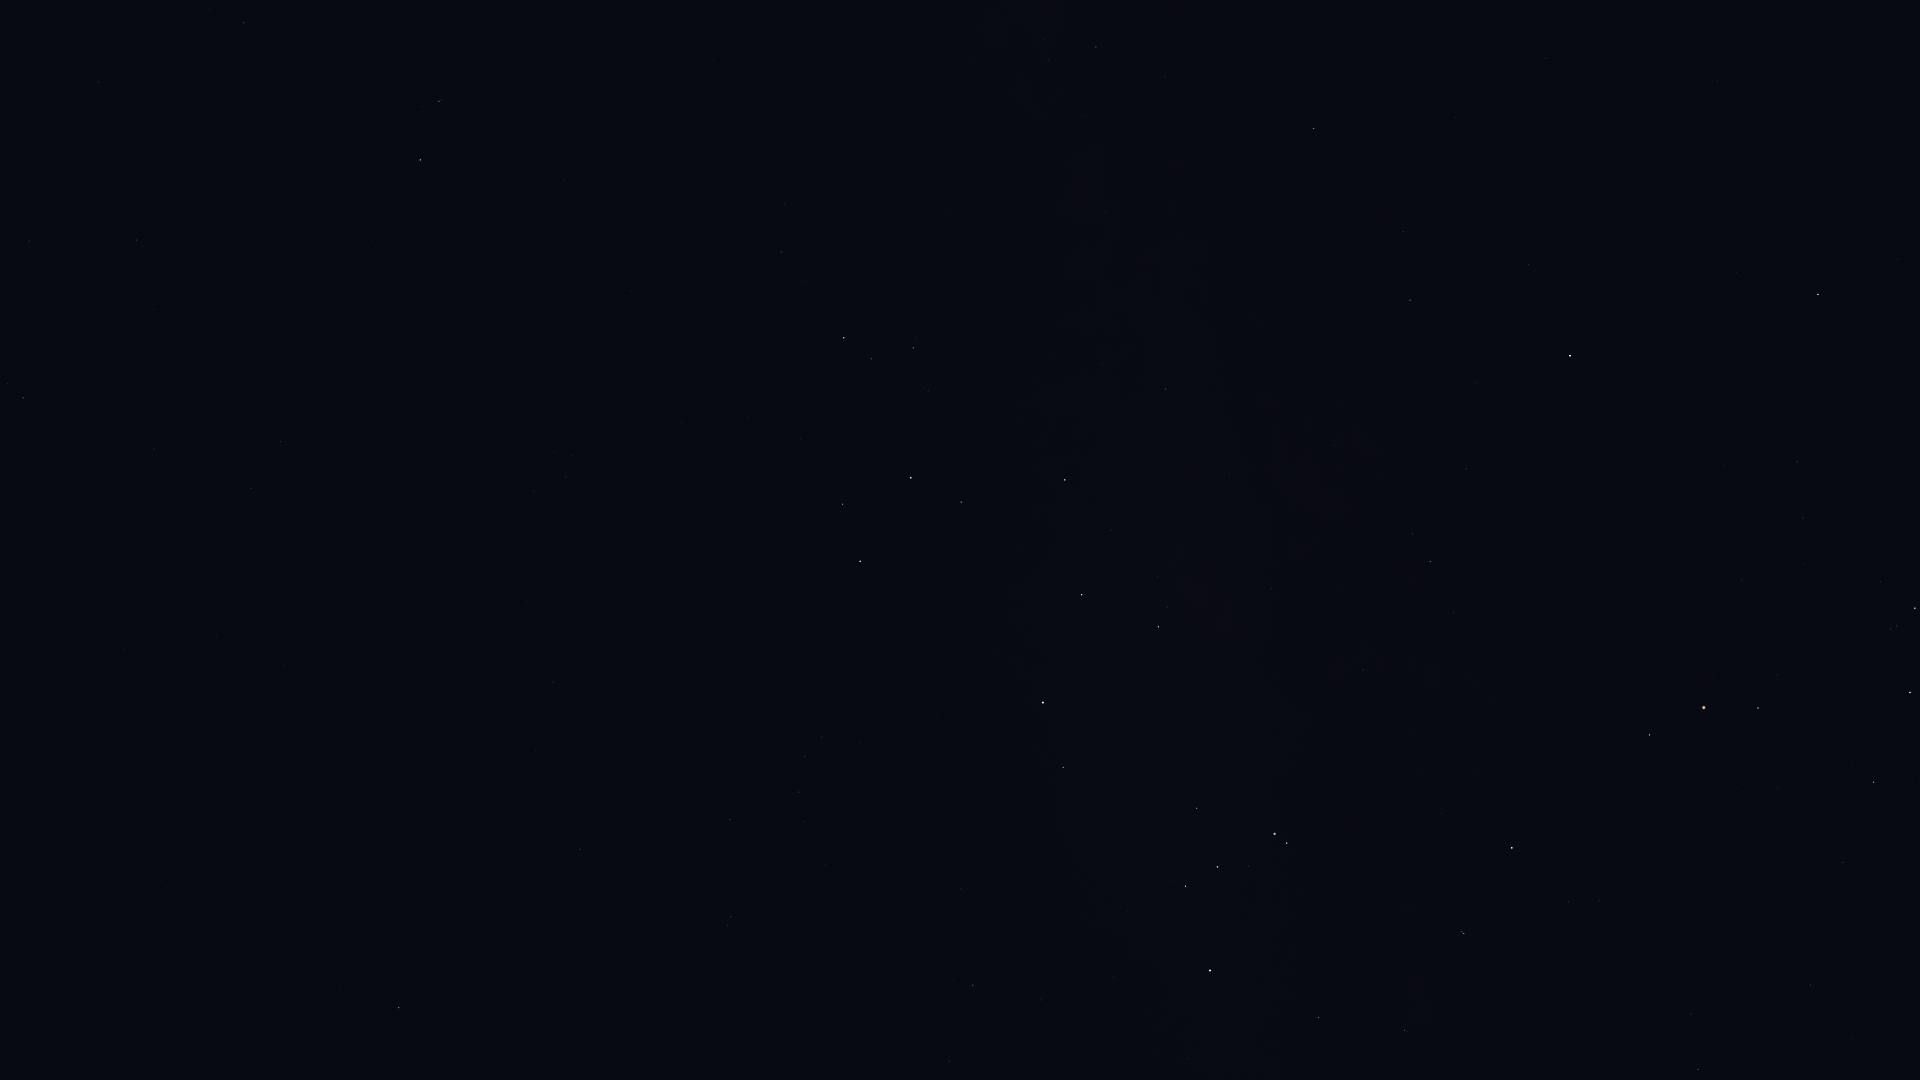

Data behind this chart, as committed beside it:
Star_ID, Name, X, Y
77634, HIP 77634, 1811, 985
78104, Iklil, 1843, 863
78265, Fang, 1874, 782
78384, HIP 78384, 1698, 1069
78401, Dschubba, 1910, 693
78820, Acrab, 1915, 608
78970, HIP 78970, 1688, 1011
79374, Jabbah, 1881, 582
79431, Sharjah, 1883, 565
80112, Alniyat, 1758, 708
80687, Timir, 1846, 387
80763, Antares, 1704, 708
81266, Paikauhale, 1650, 735
82396, Larawag, 1512, 848
82514, Xamidimura, 1464, 934
82545, Pipirima, 1462, 932
82671, HIP 82671, 1407, 1031
83547, Rapeto, 1351, 1033
84012, Sabik, 1570, 356
84143, HIP 84143, 1319, 1018
84405, Guniibuu, 1454, 613
84880, HIP 84880, 1529, 265
85696, Lesath, 1287, 843
85755, HIP 85755, 1386, 520
85927, Shaula, 1275, 834
86228, Sargas, 1210, 971
86263, HIP 86263, 1410, 300
86565, HIP 86565, 1403, 232
87072, HIP 87072, 1271, 589
87261, Fuyue, 1197, 808
88048, HIP 88048, 1314, 129
88414, Pincoya, 1184, 585
88635, Alnasl, 1159, 627
88670, HIP 88670, 1277, 83
89341, Polis, 1166, 389
89931, Kaus Media, 1082, 595
90004, Alasia, 1163, 154
90185, Kaus Australis, 1043, 703
90422, HIP 90422, 973, 985
90496, Kaus Borealis, 1065, 480
90568, HIP 90568, 950, 1061
90595, HIP 90595, 1106, 212
90887, HIP 90887, 978, 825
91117, HIP 91117, 1096, 47
91875, HIP 91875, 929, 782
92761, Ainalrami, 929, 391
92814, HIP 92814, 949, 214
92855, Nunki, 911, 478
92953, HIP 92953, 855, 883
92989, HIP 92989, 869, 749
93085, HIP 93085, 913, 348
93174, HIP 93174, 860, 742
93506, Ascella, 860, 561
93542, HIP 93542, 825, 864
93683, HIP 93683, 871, 359
93825, HIP 93825, 822, 737
94005, HIP 94005, 804, 822
94114, Meridiana, 805, 757
94141, Albaldah, 844, 338
94160, HIP 94160, 799, 792
... 24 more rows
